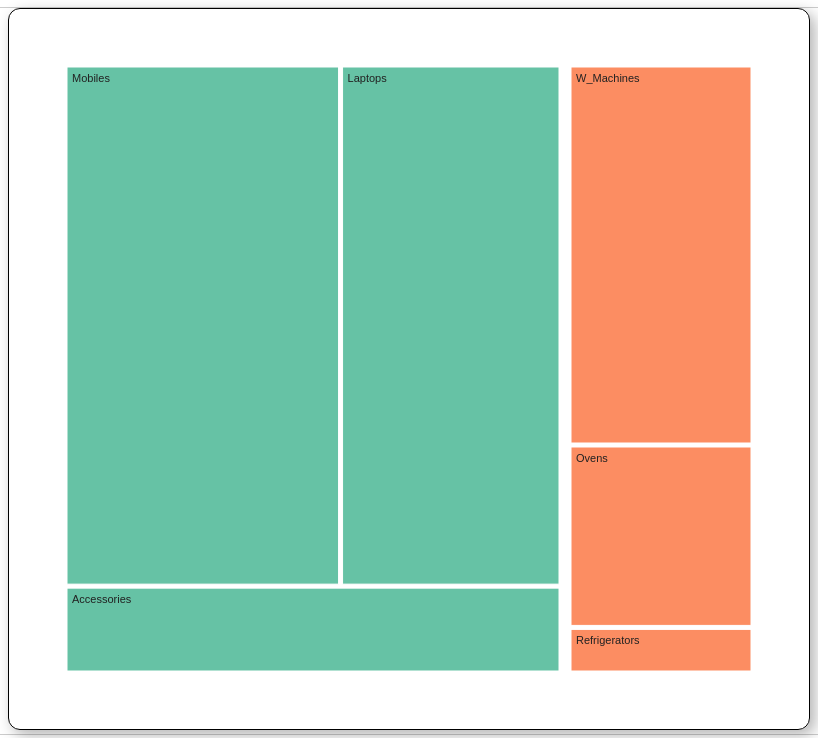
D3 v7 page, settled after 480 driven frames (8 s of simulated time); the page loaded 1 data file(s).


// we can't use like in a circle diagrams which would start from the center

d3.select("h1")
    .append("span")
    .text(" Playground");

const width = 800;
const height = 720;
const margin = 50;

// Create SVG
const svg = d3.select("#playground")
    .append("svg")
    .attr("width", width)
    .attr("height", height)
    .style("border", "1px solid black")
    .style("border-radius", "12px")
    .style("box-shadow", "5px 5px 15px rgba(0, 0, 0, 0.3)");

const chartGroup = svg.append("g")
    .attr("transform", `translate(${margin}, ${margin})`);

const colors = d3.scaleOrdinal(d3.schemeSet2);

d3.json("sales_hierarchy.json")
    .then(function (data) {
        const root = d3.hierarchy(data)
            .sum(d => d.value || 0)
            .sort((a, b) => b.value - a.value);

        d3.treemap()
            .size([width - 2 * margin, height - 2 * margin])
            .padding(4)(root);

        const nodes = chartGroup.selectAll("g")
            .data(root.leaves())
            .join("g")
            .attr("transform", d => `translate(${d.x0}, ${d.y0})`);

        nodes.append("rect")
            .attr("width", d => d.x1 - d.x0)
            .attr("height", d => d.y1 - d.y0)

            //rooot node=products
            //based on the parent node, we can color the leaf nodes////
            .attr("fill", d => colors(d.parent.data.name))
            .attr("stroke", "#fff");

        nodes.append("text")
            .attr("x", 5)
            .attr("y", 15)
            .text(d => d.data.name)
            .attr("font-size", "11px")
            .attr("fill", "#222");
    })
    .catch(function (error) {
        console.error("Error loading dataset:", error);
    });


### data: sales_hierarchy.json
{
 "name": "Products",
 "children": [
  {
   "name": "Electronics",
   "children": [
    "{... 2 keys}",
    "{... 2 keys}",
    "{... 2 keys}"
   ]
  },
  {
   "name": "Home Appliances",
   "children": [
    "{... 2 keys}",
    "{... 2 keys}",
    "{... 2 keys}"
   ]
  }
 ]
}